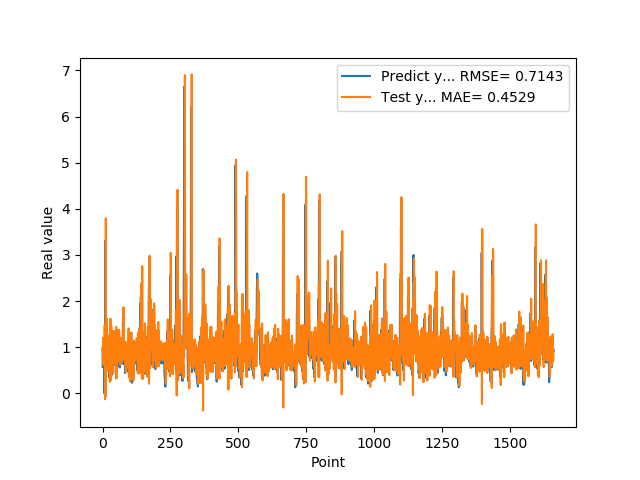

The file beside this chart, header and first rows:
9.743152856830000763e-01, 9.688545820469360859e-01
5.654720067979999154e-01, 9.049403339634709553e-01
7.307389974590000614e-01, 1.202762331733643331e+00
1.074290990829999792e+00, 6.175426078195586088e-01
9.521890282630000035e-01, 6.912796586882072880e-01
9.879170060160000766e-01, 1.172741836417924066e+00
1.011654973029999960e+00, 1.005358216466214705e+00
0.000000000000000000e+00, 1.040864524480084041e+00
7.643579840659999736e-01, 1.483224216873940016e+00
7.788103222849999119e-01, -1.278471913050091835e-01
3.306220054629999794e+00, 8.515268088373656452e-01
1.055441975589999970e+00, -7.132902008168395813e-02
7.543110251430000801e-01, 3.792015945546689082e+00
7.915459871289999283e-01, 1.228224012670113163e+00
1.409499049189999909e+00, 8.336724977686140736e-01
8.875439763070001042e-01, 6.374714222406229203e-01
6.401469707490000660e-01, 1.614926492664044755e+00
5.082880258560000808e-01, 1.063221775233430311e+00
8.640019893649999450e-01, 8.030202203072015488e-01
5.725920200349999822e-01, 4.908817310078745222e-01
8.469420075419999971e-01, 1.060896002411924943e+00
9.181020259860001032e-01, 5.800340790288907034e-01
7.976629734039999420e-01, 9.003936924800488573e-01
9.608020186419998776e-01, 1.038301919302083931e+00
9.555831551549999192e-01, 8.210739632546424360e-01
3.470349907879999862e-01, 1.029023975539036684e+00
9.546210169789999256e-01, 1.268539809938894036e+00
1.293938040730000072e+00, 2.473218337312828863e-01
5.251880288119999962e-01, 8.881677859794356866e-01
4.773890078070000542e-01, 1.618098259165732244e+00
1.275226235389999907e+00, 6.687000547092034619e-01
8.723750114439999814e-01, 2.889678123387209863e-01
8.355640172959999390e-01, 1.454890381393758592e+00
7.321749925609999377e-01, 9.654562942470358289e-01
7.640249729160000225e-01, 9.604370996374007596e-01
4.072830080990000323e-01, 8.166208687311133918e-01
4.752210080619999610e-01, 1.001845673759129030e+00
8.781340122220000488e-01, 5.181410323408739416e-01
7.414129972460000717e-01, 4.428127031843455685e-01
1.258002042770000051e+00, 1.010493963649482740e+00
1.069700956339999953e+00, 6.327520791303131720e-01
7.274609804150000691e-01, 1.355197586253841457e+00
7.892770171170000459e-01, 1.256877654570578207e+00
6.237750053410000550e-01, 8.004967958542620332e-01
6.914690136910000007e-01, 9.456214863059174691e-01
8.557710051540000640e-01, 7.078462415382534845e-01
7.093830108640000187e-01, 7.281227219545035600e-01
1.014547944070000041e+00, 9.951536905770985708e-01
1.115731000900000103e+00, 6.877538207081033139e-01
4.182830154900000208e-01, 1.033213328593801661e+00
1.002280950550000105e+00, 1.440024382243908718e+00
1.218860983849999968e+00, 3.202553532433655703e-01
1.143296003339999922e+00, 9.773573135483977214e-01
6.528189778330000248e-01, 1.277585487591418101e+00
6.746559739110000731e-01, 1.378961490017971192e+00
6.009536385540000802e-01, 7.516654613032032195e-01
6.694570183749999348e-01, 8.093048047771739251e-01
6.538079977039999990e-01, 6.876008803305101447e-01
7.814120054240000224e-01, 7.812832951947280558e-01
1.206303954120000022e+00, 7.099494728183209924e-01
8.469259738919999725e-01, 7.036908900453101579e-01
... 1,599 more rows
